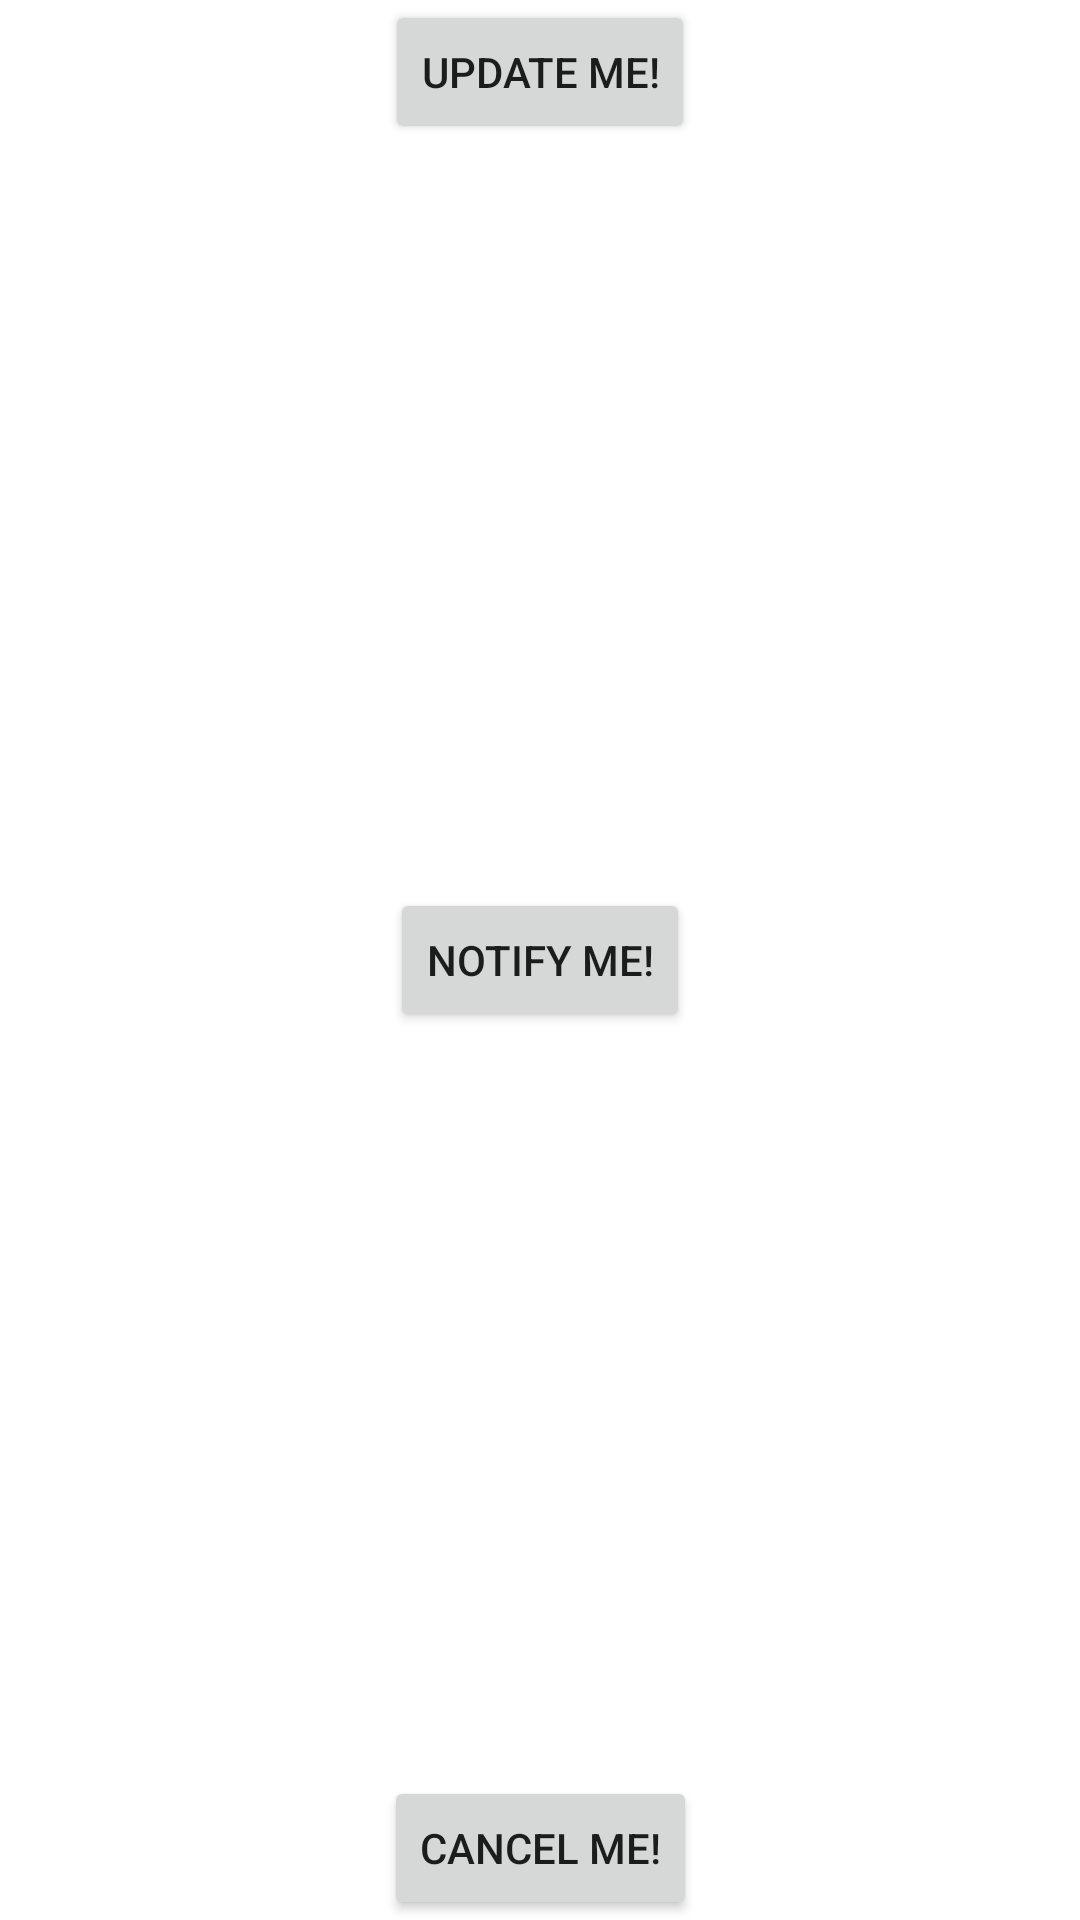

Reconstruct the res/layout file that produces this screen, plus the resources it refers to.
<!-- AndroidManifest.xml: application theme Theme.Android_onlineHW -->
<!-- res/layout/activity_notifications_main.xml -->
<?xml version="1.0" encoding="utf-8"?>
<androidx.constraintlayout.widget.ConstraintLayout xmlns:android="http://schemas.android.com/apk/res/android"
    xmlns:app="http://schemas.android.com/apk/res-auto"
    xmlns:tools="http://schemas.android.com/tools"
    android:layout_width="match_parent"
    android:layout_height="match_parent"
    tools:context=".NotificationsMain">

    <Button
        android:id="@+id/notifbtn"
        android:layout_width="wrap_content"
        android:layout_height="wrap_content"
        android:text="Notify Me!"
        app:layout_constraintBottom_toBottomOf="parent"
        app:layout_constraintLeft_toLeftOf="parent"
        app:layout_constraintRight_toRightOf="parent"
        app:layout_constraintTop_toTopOf="parent"
        tools:layout_editor_absoluteX="135dp"
        tools:layout_editor_absoluteY="306dp" />
    <Button
        android:id="@+id/updatebtn"
        android:layout_width="wrap_content"
        android:layout_height="wrap_content"
        android:text="@string/update_me"
        app:layout_constraintEnd_toEndOf="parent"
        app:layout_constraintStart_toStartOf="parent" />

    <Button
        android:id="@+id/cancelbtn"
        android:layout_width="wrap_content"
        android:layout_height="wrap_content"
        android:text="@string/cancel_me"
        app:layout_constraintBottom_toBottomOf="parent"
        app:layout_constraintEnd_toEndOf="parent"
        app:layout_constraintStart_toStartOf="parent" />
</androidx.constraintlayout.widget.ConstraintLayout>
<!-- resources referenced by this layout -->
<resources>
  <string name="cancel_me">Cancel Me!</string>
  <string name="update_me">Update Me!</string>
  <style name="Theme.Android_onlineHW" parent="Theme.MaterialComponents.DayNight.DarkActionBar">
          
          <item name="colorPrimary">@color/purple_500</item>
          <item name="colorPrimaryVariant">@color/purple_700</item>
          <item name="colorOnPrimary">@color/white</item>
          
          <item name="colorSecondary">@color/teal_200</item>
          <item name="colorSecondaryVariant">@color/teal_700</item>
          <item name="colorOnSecondary">@color/black</item>
          
          <item name="android:statusBarColor" tools:targetApi="l">?attr/colorPrimaryVariant</item>
          
      </style>
  <!-- not gathered from this repository: default colours our renderer supplied (Android Studio template values) -->
  <color name="purple_500">#FF6200EE</color>
  <color name="purple_700">#FF3700B3</color>
  <color name="teal_200">#FF03DAC5</color>
  <color name="teal_700">#FF018786</color>
  <color name="black">#FF000000</color>
  <color name="white">#FFFFFFFF</color>
</resources>
